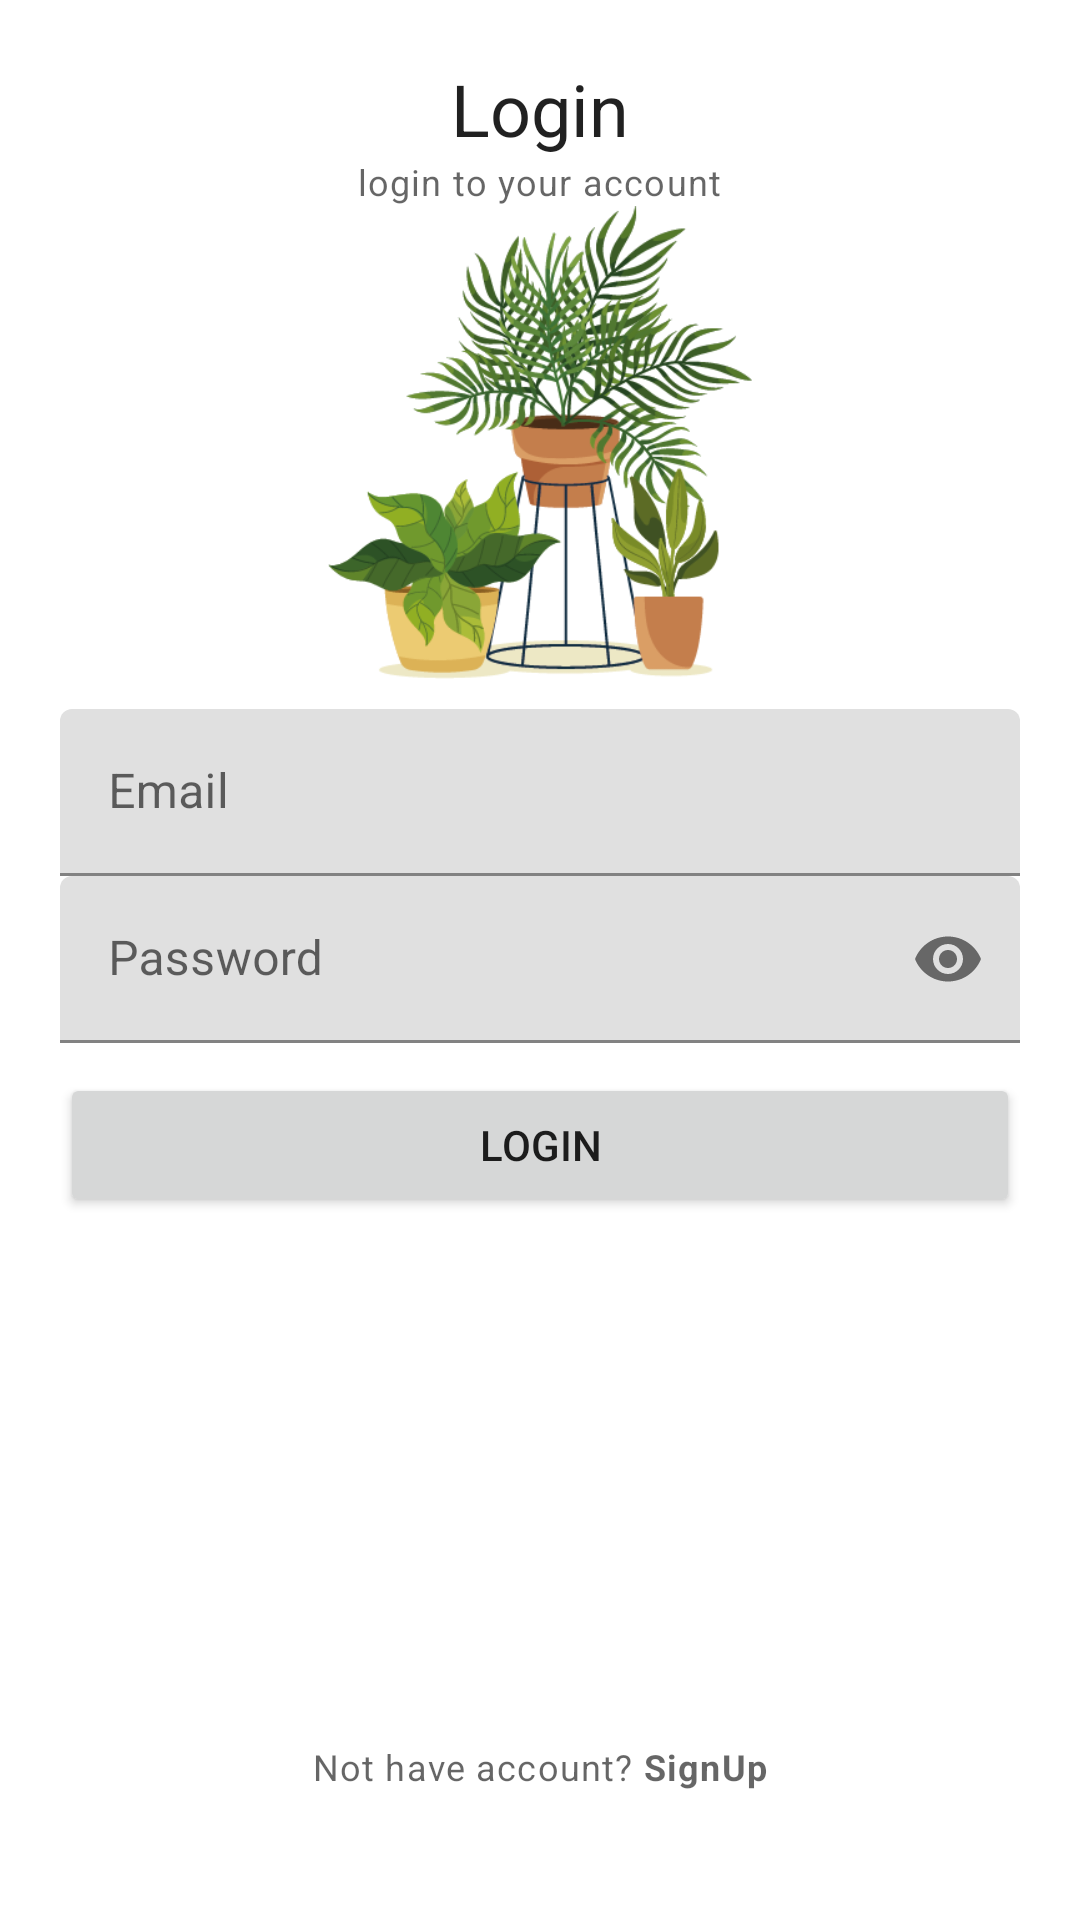

This screen was rendered from an Android layout file. Write that file and the resources it references.
<!-- AndroidManifest.xml: application theme Theme.Plant_Life -->
<!-- res/layout/activity_login.xml -->
<?xml version="1.0" encoding="utf-8"?>
<RelativeLayout xmlns:android="http://schemas.android.com/apk/res/android"
    xmlns:app="http://schemas.android.com/apk/res-auto"
    xmlns:tools="http://schemas.android.com/tools"
    android:layout_width="match_parent"
    android:layout_height="match_parent"
    android:padding="20dp"
    tools:context=".LoginActivity">

    <TextView
        android:id="@+id/titleLabel"
        android:layout_width="wrap_content"
        android:layout_height="wrap_content"
        android:layout_centerHorizontal="true"
        android:text="@string/login2"
        style="@style/TextAppearance.AppCompat.Headline"
        />
    <TextView
        android:id="@+id/text"
        android:layout_width="wrap_content"
        android:layout_height="wrap_content"
        android:layout_centerHorizontal="true"
        android:text="@string/login_to_your_account"
        android:layout_below="@id/titleLabel"
        style="@style/TextAppearance.MaterialComponents.Caption"/>

    <ImageView
        android:layout_width="match_parent"
        android:layout_height="wrap_content"
        android:layout_above="@+id/emailTil"
        android:layout_centerHorizontal="true"
        android:layout_below="@+id/text"
        android:src="@drawable/plant" />

    
    <com.google.android.material.textfield.TextInputLayout
        android:id="@+id/emailTil"
        android:layout_above="@+id/passwordTil"
        android:layout_marginTop="10dp"
        android:layout_width="match_parent"
        android:layout_height="wrap_content"
        >
        <EditText
            android:id="@+id/emailEt"
            android:layout_width="match_parent"
            android:layout_height="wrap_content"
            android:hint="@string/email"
            android:inputType="textEmailAddress"/>


    </com.google.android.material.textfield.TextInputLayout>


    

    <com.google.android.material.textfield.TextInputLayout
        android:id="@+id/passwordTil"
        app:passwordToggleEnabled="true"
        android:layout_width="match_parent"
        android:layout_height="wrap_content"
        android:layout_centerInParent="true">

        <EditText
            android:id="@+id/passwordEt"
            android:layout_width="match_parent"
            android:layout_height="wrap_content"
            android:inputType="textPassword"
            android:hint="Password"/>
    </com.google.android.material.textfield.TextInputLayout>
    
    <Button
        android:id="@+id/loginBtn"
        android:layout_width="match_parent"
        android:layout_height="wrap_content"
        android:text="@string/login"
        android:layout_below="@+id/passwordTil"
        android:layout_marginTop="10dp"/>

    <TextView
        android:id="@+id/noAccountTv"
        style="@style/TextAppearance.MaterialComponents.Caption"
        android:layout_width="wrap_content"
        android:layout_height="wrap_content"
        android:layout_alignParentBottom="true"
        android:layout_centerHorizontal="true"
        android:layout_marginBottom="18dp"
        android:padding="5dp"
        android:text="@string/no_account" />

</RelativeLayout>
<!-- resources referenced by this layout -->
<resources>
  <!-- drawable plant: png bitmap (drawable, 74728 bytes) -->
  <string name="email">Email</string>
  <string name="login">login</string>
  <string name="login2">Login</string>
  <string name="login_to_your_account">login to your account</string>
  <string name="no_account">Not have account? <b>SignUp</b></string>
  <style name="Theme.Plant_Life" parent="Theme.MaterialComponents.DayNight.DarkActionBar">
          
          <item name="colorPrimary">@color/whitegreen2</item>
          <item name="colorPrimaryVariant">@color/whitegreen2</item>
          <item name="colorOnPrimary">@color/greenicon</item>
          
          <item name="colorSecondary">@color/greenicon</item>
          <item name="colorSecondaryVariant">@color/greenicon</item>
          <item name="colorOnSecondary">@color/whitegreen2</item>
          
          <item name="android:statusBarColor" tools:targetApi="l">?attr/colorPrimaryVariant</item>
          
      </style>
  <color name="whitegreen2">#a7c7b5</color>
  <color name="greenicon">#CE2F4035</color>
</resources>
